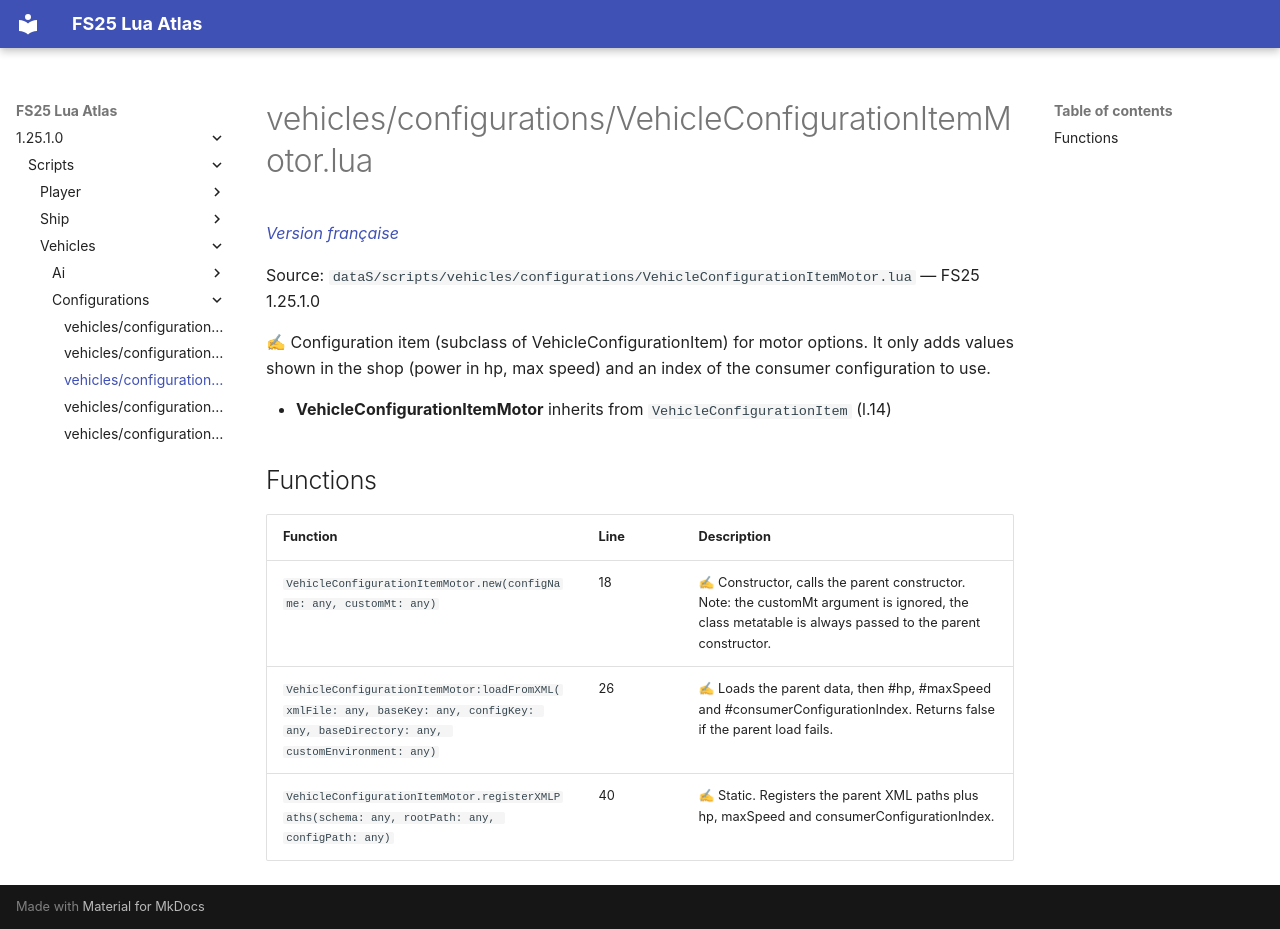

repository: Tim0219800/fs25-lua-atlas · page: 1.25.1.0/scripts/vehicles/configurations/VehicleConfigurationItemMotor.html · generator: mkdocs

# vehicles/configurations/VehicleConfigurationItemMotor.lua

*[Version française](../../../fr/scripts/vehicles/configurations/VehicleConfigurationItemMotor.md)*

Source: `dataS/scripts/vehicles/configurations/VehicleConfigurationItemMotor.lua` — FS25 1.25.1.0

✍ Configuration item (subclass of VehicleConfigurationItem) for motor options. It only adds values shown in the shop (power in hp, max speed) and an index of the consumer configuration to use.

- **VehicleConfigurationItemMotor** inherits from `VehicleConfigurationItem` (l.14)

## Functions

| Function | Line | Description |
|---|---|---|
| `VehicleConfigurationItemMotor.new(configName: any, customMt: any)` | 18 | ✍ Constructor, calls the parent constructor. Note: the customMt argument is ignored, the class metatable is always passed to the parent constructor. |
| `VehicleConfigurationItemMotor:loadFromXML(xmlFile: any, baseKey: any, configKey: any, baseDirectory: any, customEnvironment: any)` | 26 | ✍ Loads the parent data, then #hp, #maxSpeed and #consumerConfigurationIndex. Returns false if the parent load fails. |
| `VehicleConfigurationItemMotor.registerXMLPaths(schema: any, rootPath: any, configPath: any)` | 40 | ✍ Static. Registers the parent XML paths plus hp, maxSpeed and consumerConfigurationIndex. |
